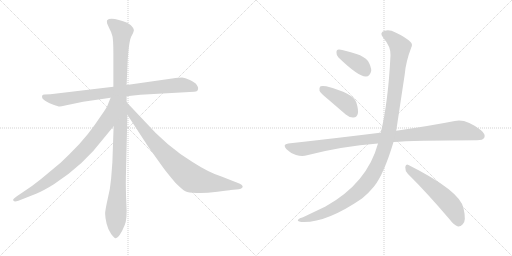
t = 0.00 s
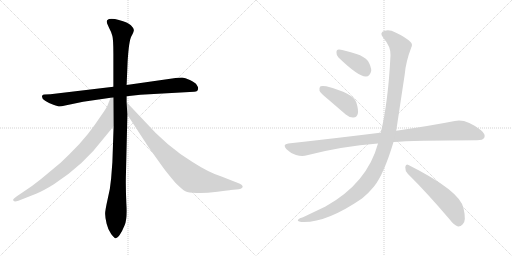
t = 1.75 s
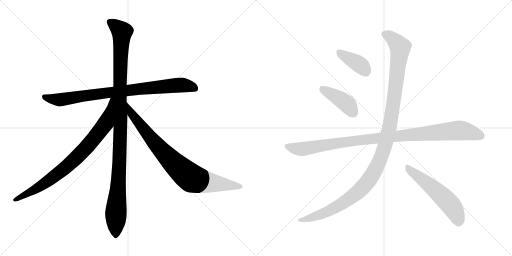
t = 3.49 s
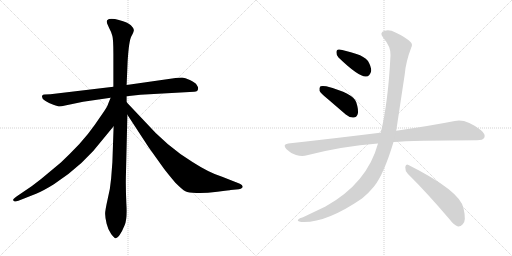
t = 5.24 s
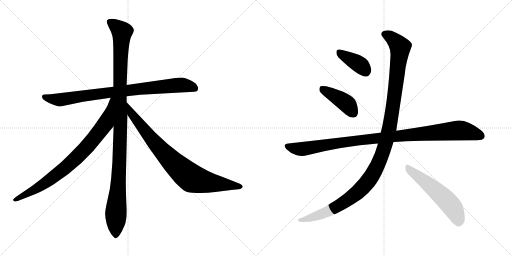
t = 6.98 s
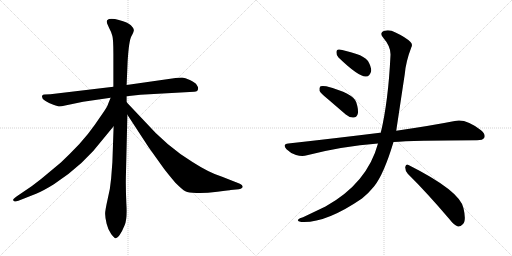
t = 8.73 s

The animated SVG that drew these frames (rendered in a browser with its animation timeline set to each time). Animation: 9 CSS @keyframes rules; one cycle of 8.72 s.

<svg version="1.1" viewBox="0 0 2048 1024" xmlns="http://www.w3.org/2000/svg">
  <g stroke="lightgray" stroke-dasharray="1,1" stroke-width="1" transform="scale(4, 4)">
    <line x1="0" y1="0" x2="256" y2="256"></line>
    <line x1="256" y1="0" x2="0" y2="256"></line>
    <line x1="128" y1="0" x2="128" y2="256"></line>
    <line x1="0" y1="128" x2="256" y2="128"></line>
    <line x1="256" y1="0" x2="512" y2="256"></line>
    <line x1="512" y1="0" x2="256" y2="256"></line>
    <line x1="384" y1="0" x2="384" y2="256"></line>
    <line x1="256" y1="128" x2="512" y2="128"></line>
  </g>
<g transform="scale(1, -1) translate(0, -850)">
   <style type="text/css">
    @keyframes keyframes0 {
      from {
       stroke: black;
       stroke-dashoffset: 866;
       stroke-width: 128;
       }
       74% {
       animation-timing-function: step-end;
       stroke: black;
       stroke-dashoffset: 0;
       stroke-width: 128;
       }
       to {
       stroke: black;
       stroke-width: 1024;
       }
       }
       #make-me-a-hanzi-animation-0 {
         animation: keyframes0 0.954753s both;
         animation-delay: 0.000000s;
         animation-timing-function: linear;
       }
    @keyframes keyframes1 {
      from {
       stroke: black;
       stroke-dashoffset: 1136;
       stroke-width: 128;
       }
       79% {
       animation-timing-function: step-end;
       stroke: black;
       stroke-dashoffset: 0;
       stroke-width: 128;
       }
       to {
       stroke: black;
       stroke-width: 1024;
       }
       }
       #make-me-a-hanzi-animation-1 {
         animation: keyframes1 1.174479s both;
         animation-delay: 0.954753s;
         animation-timing-function: linear;
       }
    @keyframes keyframes2 {
      from {
       stroke: black;
       stroke-dashoffset: 837;
       stroke-width: 128;
       }
       73% {
       animation-timing-function: step-end;
       stroke: black;
       stroke-dashoffset: 0;
       stroke-width: 128;
       }
       to {
       stroke: black;
       stroke-width: 1024;
       }
       }
       #make-me-a-hanzi-animation-2 {
         animation: keyframes2 0.931152s both;
         animation-delay: 2.129232s;
         animation-timing-function: linear;
       }
    @keyframes keyframes3 {
      from {
       stroke: black;
       stroke-dashoffset: 849;
       stroke-width: 128;
       }
       73% {
       animation-timing-function: step-end;
       stroke: black;
       stroke-dashoffset: 0;
       stroke-width: 128;
       }
       to {
       stroke: black;
       stroke-width: 1024;
       }
       }
       #make-me-a-hanzi-animation-3 {
         animation: keyframes3 0.940918s both;
         animation-delay: 3.060384s;
         animation-timing-function: linear;
       }
    @keyframes keyframes4 {
      from {
       stroke: black;
       stroke-dashoffset: 388;
       stroke-width: 128;
       }
       56% {
       animation-timing-function: step-end;
       stroke: black;
       stroke-dashoffset: 0;
       stroke-width: 128;
       }
       to {
       stroke: black;
       stroke-width: 1024;
       }
       }
       #make-me-a-hanzi-animation-4 {
         animation: keyframes4 0.565755s both;
         animation-delay: 4.001302s;
         animation-timing-function: linear;
       }
    @keyframes keyframes5 {
      from {
       stroke: black;
       stroke-dashoffset: 418;
       stroke-width: 128;
       }
       58% {
       animation-timing-function: step-end;
       stroke: black;
       stroke-dashoffset: 0;
       stroke-width: 128;
       }
       to {
       stroke: black;
       stroke-width: 1024;
       }
       }
       #make-me-a-hanzi-animation-5 {
         animation: keyframes5 0.590169s both;
         animation-delay: 4.567057s;
         animation-timing-function: linear;
       }
    @keyframes keyframes6 {
      from {
       stroke: black;
       stroke-dashoffset: 1039;
       stroke-width: 128;
       }
       77% {
       animation-timing-function: step-end;
       stroke: black;
       stroke-dashoffset: 0;
       stroke-width: 128;
       }
       to {
       stroke: black;
       stroke-width: 1024;
       }
       }
       #make-me-a-hanzi-animation-6 {
         animation: keyframes6 1.095540s both;
         animation-delay: 5.157226s;
         animation-timing-function: linear;
       }
    @keyframes keyframes7 {
      from {
       stroke: black;
       stroke-dashoffset: 1212;
       stroke-width: 128;
       }
       80% {
       animation-timing-function: step-end;
       stroke: black;
       stroke-dashoffset: 0;
       stroke-width: 128;
       }
       to {
       stroke: black;
       stroke-width: 1024;
       }
       }
       #make-me-a-hanzi-animation-7 {
         animation: keyframes7 1.236328s both;
         animation-delay: 6.252766s;
         animation-timing-function: linear;
       }
    @keyframes keyframes8 {
      from {
       stroke: black;
       stroke-dashoffset: 557;
       stroke-width: 128;
       }
       64% {
       animation-timing-function: step-end;
       stroke: black;
       stroke-dashoffset: 0;
       stroke-width: 128;
       }
       to {
       stroke: black;
       stroke-width: 1024;
       }
       }
       #make-me-a-hanzi-animation-8 {
         animation: keyframes8 0.703288s both;
         animation-delay: 7.489094s;
         animation-timing-function: linear;
       }
</style>
<path d="M 332.5 443.0 L 442.5 459.0 L 506.5 465.0 L 561.5 471.0 L 776.5 483.0 Q 792.5 483.0 792.5 497.0 Q 792.5 502.0 786.5 511.0 Q 780.5 520.0 759.5 530.0 Q 739.5 540.0 728.5 540.0 Q 718.5 540.0 688.5 536.0 L 506.5 510.0 L 453.5 503.0 L 201.5 473.0 L 178.5 472.0 Q 170.5 472.0 168.5 467.0 Q 165.5 456.0 180.5 447.0 Q 195.5 437.0 213.5 431.0 Q 232.5 424.0 238.5 424.0 Q 244.5 424.0 260.5 428.0 L 332.5 443.0 Z" fill="lightgray"></path> 
<path d="M 454.5 345.0 L 449.5 201.0 L 444.5 136.0 Q 441.5 97.0 430.5 53.0 Q 420.5 9.0 420.5 -5.0 Q 420.5 -20.0 426.5 -45.0 Q 432.5 -70.0 444.5 -86.0 Q 456.5 -102.0 462.5 -103.0 Q 469.5 -104.0 478.5 -90.0 Q 488.5 -76.0 498.5 -51.0 Q 509.5 -26.0 505.5 35.0 Q 502.5 96.0 503.5 143.0 L 509.5 391.0 L 506.5 441.0 L 506.5 465.0 L 506.5 510.0 L 510.5 604.0 Q 515.5 686.0 525.5 705.0 Q 535.5 723.0 535.5 730.0 Q 535.5 737.0 523.5 749.0 Q 512.5 760.0 475.5 770.0 Q 439.5 780.0 428.5 769.0 Q 426.5 765.0 428.5 756.0 L 436.5 738.0 Q 446.5 720.0 449.5 706.0 Q 453.5 692.0 453.5 635.0 L 453.5 503.0 L 454.5 345.0 Z" fill="lightgray"></path> 
<path d="M 442.5 459.0 L 433.5 437.0 Q 430.5 426.0 416.5 405.0 L 378.5 350.0 Q 353.5 314.0 317.5 274.0 Q 278.5 233.0 243.5 200.0 L 165.5 135.0 Q 128.5 105.0 95.5 84.0 L 67.5 65.0 Q 52.5 54.0 52.5 51.0 Q 52.5 39.0 73.5 47.0 L 144.5 75.0 Q 175.5 88.0 215.5 113.0 Q 335.5 191.0 412.5 294.0 L 454.5 345.0 C 556.5 469.0 453.5 487.0 442.5 459.0 Z" fill="lightgray"></path> 
<path d="M 509.5 391.0 L 594.5 261.0 L 654.5 177.0 Q 669.5 157.0 701.5 119.0 Q 729.5 91.0 741.5 85.0 Q 753.5 79.0 785.5 78.0 Q 817.5 76.0 869.5 83.0 Q 921.5 89.0 922.5 90.0 L 955.5 93.0 Q 964.5 95.0 967.5 98.0 Q 971.5 100.0 970.5 105.0 Q 969.5 110.0 959.5 115.0 L 888.5 143.0 Q 838.5 158.0 771.5 201.0 Q 667.5 264.0 576.5 367.0 L 506.5 441.0 C 485.5 463.0 493.5 416.0 509.5 391.0 Z" fill="lightgray"></path> 
<path d="M 1354.0 620.0 Q 1435.0 542.0 1464.0 544.0 Q 1480.0 544.0 1485.0 567.0 Q 1485.0 583.0 1472.0 606.0 Q 1456.0 625.0 1426.0 634.0 Q 1377.0 650.0 1357.0 652.0 Q 1345.0 653.0 1346.0 639.0 Q 1345.0 629.0 1354.0 620.0 Z" fill="lightgray"></path> 
<path d="M 1311.0 454.0 L 1383.0 392.0 Q 1398.0 379.0 1414.0 380.0 Q 1426.0 380.0 1431.0 394.0 Q 1435.0 410.0 1425.0 441.0 Q 1413.0 477.0 1305.0 505.0 Q 1289.0 508.0 1282.0 505.0 Q 1276.0 501.0 1278.0 487.0 Q 1282.0 477.0 1311.0 454.0 Z" fill="lightgray"></path> 
<path d="M 1574.0 282.0 Q 1649.0 288.0 1908.0 289.0 Q 1932.0 289.0 1937.0 299.0 Q 1944.0 312.0 1924.0 329.0 Q 1863.0 377.0 1819.0 366.0 Q 1728.0 348.0 1585.0 327.0 L 1523.0 319.0 Q 1522.0 320.0 1520.0 319.0 Q 1351.0 298.0 1153.0 276.0 Q 1128.0 273.0 1146.0 253.0 Q 1162.0 237.0 1184.0 230.0 Q 1209.0 223.0 1228.0 229.0 Q 1367.0 265.0 1512.0 276.0 L 1574.0 282.0 Z" fill="lightgray"></path> 
<path d="M 1512.0 276.0 Q 1469.0 117.0 1302.0 24.0 L 1212.0 -19.0 Q 1197.0 -23.0 1193.0 -28.0 Q 1186.0 -34.0 1205.0 -38.0 Q 1302.0 -44.0 1448.0 56.0 Q 1475.0 78.0 1496.0 104.0 Q 1535.0 152.0 1574.0 282.0 L 1585.0 327.0 Q 1585.0 328.0 1619.0 553.0 Q 1623.0 602.0 1645.0 660.0 Q 1652.0 673.0 1642.0 682.0 Q 1623.0 701.0 1582.0 720.0 Q 1558.0 733.0 1539.0 727.0 Q 1515.0 720.0 1533.0 699.0 Q 1564.0 663.0 1562.0 629.0 Q 1553.0 443.0 1523.0 319.0 L 1512.0 276.0 Z" fill="lightgray"></path> 
<path d="M 1631.0 155.0 Q 1707.0 80.0 1798.0 -27.0 Q 1816.0 -51.0 1832.0 -56.0 Q 1842.0 -57.0 1851.0 -47.0 Q 1866.0 -34.0 1854.0 17.0 Q 1841.0 86.0 1634.0 190.0 Q 1624.0 197.0 1621.0 182.0 Q 1620.0 167.0 1631.0 155.0 Z" fill="lightgray"></path> 
      <clipPath id="make-me-a-hanzi-clip-0">
      <path d="M 332.5 443.0 L 442.5 459.0 L 506.5 465.0 L 561.5 471.0 L 776.5 483.0 Q 792.5 483.0 792.5 497.0 Q 792.5 502.0 786.5 511.0 Q 780.5 520.0 759.5 530.0 Q 739.5 540.0 728.5 540.0 Q 718.5 540.0 688.5 536.0 L 506.5 510.0 L 453.5 503.0 L 201.5 473.0 L 178.5 472.0 Q 170.5 472.0 168.5 467.0 Q 165.5 456.0 180.5 447.0 Q 195.5 437.0 213.5 431.0 Q 232.5 424.0 238.5 424.0 Q 244.5 424.0 260.5 428.0 L 332.5 443.0 Z" fill="lightgray"></path>
      </clipPath>
      <path clip-path="url(#make-me-a-hanzi-clip-0)" d="M 176.5 463.0 L 238.5 451.0 L 502.5 488.0 L 715.5 510.0 L 742.5 509.0 L 779.5 496.0 " fill="none" id="make-me-a-hanzi-animation-0" stroke-dasharray="738 1476" stroke-linecap="round"></path>

      <clipPath id="make-me-a-hanzi-clip-1">
      <path d="M 454.5 345.0 L 449.5 201.0 L 444.5 136.0 Q 441.5 97.0 430.5 53.0 Q 420.5 9.0 420.5 -5.0 Q 420.5 -20.0 426.5 -45.0 Q 432.5 -70.0 444.5 -86.0 Q 456.5 -102.0 462.5 -103.0 Q 469.5 -104.0 478.5 -90.0 Q 488.5 -76.0 498.5 -51.0 Q 509.5 -26.0 505.5 35.0 Q 502.5 96.0 503.5 143.0 L 509.5 391.0 L 506.5 441.0 L 506.5 465.0 L 506.5 510.0 L 510.5 604.0 Q 515.5 686.0 525.5 705.0 Q 535.5 723.0 535.5 730.0 Q 535.5 737.0 523.5 749.0 Q 512.5 760.0 475.5 770.0 Q 439.5 780.0 428.5 769.0 Q 426.5 765.0 428.5 756.0 L 436.5 738.0 Q 446.5 720.0 449.5 706.0 Q 453.5 692.0 453.5 635.0 L 453.5 503.0 L 454.5 345.0 Z" fill="lightgray"></path>
      </clipPath>
      <path clip-path="url(#make-me-a-hanzi-clip-1)" d="M 438.5 763.0 L 487.5 722.0 L 479.5 525.0 L 479.5 244.0 L 463.5 4.0 L 463.5 -93.0 " fill="none" id="make-me-a-hanzi-animation-1" stroke-dasharray="1008 2016" stroke-linecap="round"></path>

      <clipPath id="make-me-a-hanzi-clip-2">
      <path d="M 442.5 459.0 L 433.5 437.0 Q 430.5 426.0 416.5 405.0 L 378.5 350.0 Q 353.5 314.0 317.5 274.0 Q 278.5 233.0 243.5 200.0 L 165.5 135.0 Q 128.5 105.0 95.5 84.0 L 67.5 65.0 Q 52.5 54.0 52.5 51.0 Q 52.5 39.0 73.5 47.0 L 144.5 75.0 Q 175.5 88.0 215.5 113.0 Q 335.5 191.0 412.5 294.0 L 454.5 345.0 C 556.5 469.0 453.5 487.0 442.5 459.0 Z" fill="lightgray"></path>
      </clipPath>
      <path clip-path="url(#make-me-a-hanzi-clip-2)" d="M 448.5 453.0 L 422.5 357.0 L 355.5 271.0 L 305.5 218.0 L 247.5 167.0 L 152.5 99.0 L 58.5 50.0 " fill="none" id="make-me-a-hanzi-animation-2" stroke-dasharray="709 1418" stroke-linecap="round"></path>

      <clipPath id="make-me-a-hanzi-clip-3">
      <path d="M 509.5 391.0 L 594.5 261.0 L 654.5 177.0 Q 669.5 157.0 701.5 119.0 Q 729.5 91.0 741.5 85.0 Q 753.5 79.0 785.5 78.0 Q 817.5 76.0 869.5 83.0 Q 921.5 89.0 922.5 90.0 L 955.5 93.0 Q 964.5 95.0 967.5 98.0 Q 971.5 100.0 970.5 105.0 Q 969.5 110.0 959.5 115.0 L 888.5 143.0 Q 838.5 158.0 771.5 201.0 Q 667.5 264.0 576.5 367.0 L 506.5 441.0 C 485.5 463.0 493.5 416.0 509.5 391.0 Z" fill="lightgray"></path>
      </clipPath>
      <path clip-path="url(#make-me-a-hanzi-clip-3)" d="M 510.5 435.0 L 524.5 398.0 L 605.5 295.0 L 684.5 208.0 L 757.5 143.0 L 802.5 126.0 L 960.5 105.0 " fill="none" id="make-me-a-hanzi-animation-3" stroke-dasharray="721 1442" stroke-linecap="round"></path>

      <clipPath id="make-me-a-hanzi-clip-4">
      <path d="M 1354.0 620.0 Q 1435.0 542.0 1464.0 544.0 Q 1480.0 544.0 1485.0 567.0 Q 1485.0 583.0 1472.0 606.0 Q 1456.0 625.0 1426.0 634.0 Q 1377.0 650.0 1357.0 652.0 Q 1345.0 653.0 1346.0 639.0 Q 1345.0 629.0 1354.0 620.0 Z" fill="lightgray"></path>
      </clipPath>
      <path clip-path="url(#make-me-a-hanzi-clip-4)" d="M 1355.0 642.0 L 1438.0 592.0 L 1462.0 566.0 " fill="none" id="make-me-a-hanzi-animation-4" stroke-dasharray="260 520" stroke-linecap="round"></path>

      <clipPath id="make-me-a-hanzi-clip-5">
      <path d="M 1311.0 454.0 L 1383.0 392.0 Q 1398.0 379.0 1414.0 380.0 Q 1426.0 380.0 1431.0 394.0 Q 1435.0 410.0 1425.0 441.0 Q 1413.0 477.0 1305.0 505.0 Q 1289.0 508.0 1282.0 505.0 Q 1276.0 501.0 1278.0 487.0 Q 1282.0 477.0 1311.0 454.0 Z" fill="lightgray"></path>
      </clipPath>
      <path clip-path="url(#make-me-a-hanzi-clip-5)" d="M 1288.0 497.0 L 1382.0 439.0 L 1414.0 398.0 " fill="none" id="make-me-a-hanzi-animation-5" stroke-dasharray="290 580" stroke-linecap="round"></path>

      <clipPath id="make-me-a-hanzi-clip-6">
      <path d="M 1574.0 282.0 Q 1649.0 288.0 1908.0 289.0 Q 1932.0 289.0 1937.0 299.0 Q 1944.0 312.0 1924.0 329.0 Q 1863.0 377.0 1819.0 366.0 Q 1728.0 348.0 1585.0 327.0 L 1523.0 319.0 Q 1522.0 320.0 1520.0 319.0 Q 1351.0 298.0 1153.0 276.0 Q 1128.0 273.0 1146.0 253.0 Q 1162.0 237.0 1184.0 230.0 Q 1209.0 223.0 1228.0 229.0 Q 1367.0 265.0 1512.0 276.0 L 1574.0 282.0 Z" fill="lightgray"></path>
      </clipPath>
      <path clip-path="url(#make-me-a-hanzi-clip-6)" d="M 1150.0 264.0 L 1208.0 254.0 L 1414.0 287.0 L 1831.0 328.0 L 1883.0 321.0 L 1924.0 306.0 " fill="none" id="make-me-a-hanzi-animation-6" stroke-dasharray="911 1822" stroke-linecap="round"></path>

      <clipPath id="make-me-a-hanzi-clip-7">
      <path d="M 1512.0 276.0 Q 1469.0 117.0 1302.0 24.0 L 1212.0 -19.0 Q 1197.0 -23.0 1193.0 -28.0 Q 1186.0 -34.0 1205.0 -38.0 Q 1302.0 -44.0 1448.0 56.0 Q 1475.0 78.0 1496.0 104.0 Q 1535.0 152.0 1574.0 282.0 L 1585.0 327.0 Q 1585.0 328.0 1619.0 553.0 Q 1623.0 602.0 1645.0 660.0 Q 1652.0 673.0 1642.0 682.0 Q 1623.0 701.0 1582.0 720.0 Q 1558.0 733.0 1539.0 727.0 Q 1515.0 720.0 1533.0 699.0 Q 1564.0 663.0 1562.0 629.0 Q 1553.0 443.0 1523.0 319.0 L 1512.0 276.0 Z" fill="lightgray"></path>
      </clipPath>
      <path clip-path="url(#make-me-a-hanzi-clip-7)" d="M 1540.0 712.0 L 1577.0 690.0 L 1596.0 668.0 L 1600.0 647.0 L 1560.0 352.0 L 1544.0 281.0 L 1514.0 198.0 L 1468.0 119.0 L 1393.0 51.0 L 1291.0 -4.0 L 1200.0 -31.0 " fill="none" id="make-me-a-hanzi-animation-7" stroke-dasharray="1084 2168" stroke-linecap="round"></path>

      <clipPath id="make-me-a-hanzi-clip-8">
      <path d="M 1631.0 155.0 Q 1707.0 80.0 1798.0 -27.0 Q 1816.0 -51.0 1832.0 -56.0 Q 1842.0 -57.0 1851.0 -47.0 Q 1866.0 -34.0 1854.0 17.0 Q 1841.0 86.0 1634.0 190.0 Q 1624.0 197.0 1621.0 182.0 Q 1620.0 167.0 1631.0 155.0 Z" fill="lightgray"></path>
      </clipPath>
      <path clip-path="url(#make-me-a-hanzi-clip-8)" d="M 1633.0 176.0 L 1726.0 104.0 L 1791.0 43.0 L 1816.0 11.0 L 1834.0 -39.0 " fill="none" id="make-me-a-hanzi-animation-8" stroke-dasharray="429 858" stroke-linecap="round"></path>

</g>
</svg>
